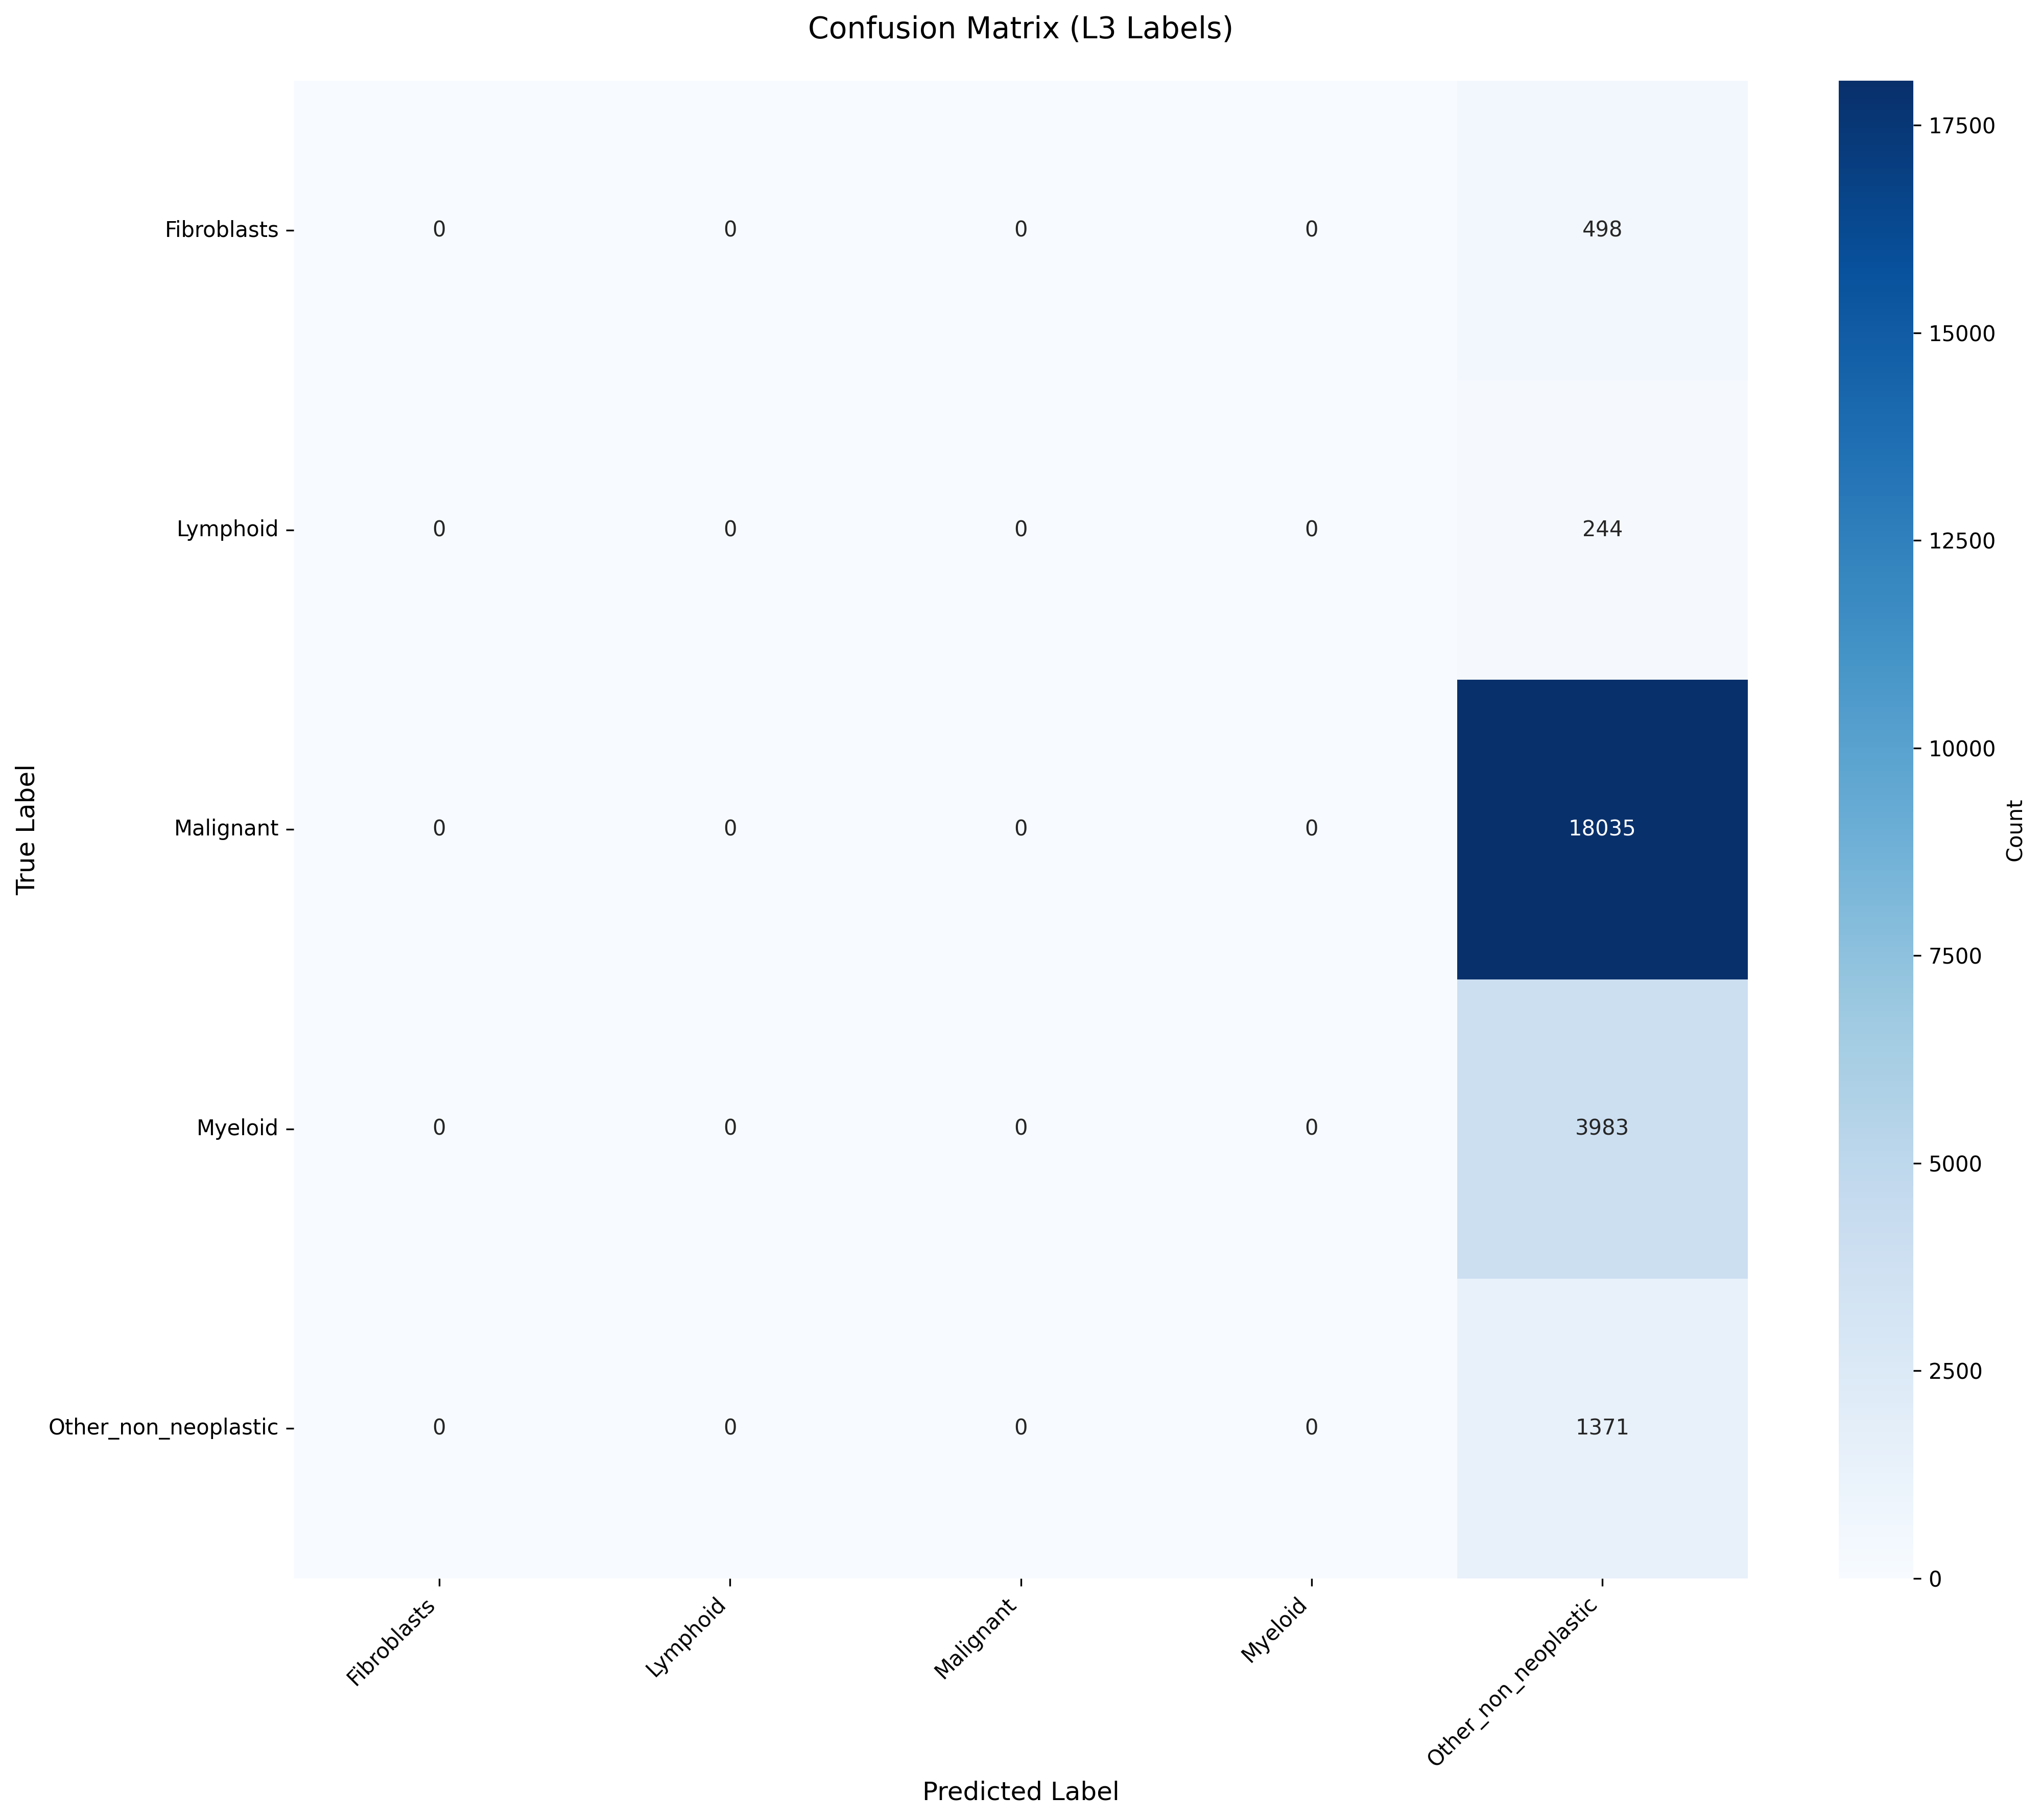

The data file committed next to this chart (first rows):
True_Label, Fibroblasts, Lymphoid, Malignant, Myeloid, Other_non_neoplastic
Fibroblasts, 0, 0, 0, 0, 498
Lymphoid, 0, 0, 0, 0, 244
Malignant, 0, 0, 0, 0, 18035
Myeloid, 0, 0, 0, 0, 3983
Other_non_neoplastic, 0, 0, 0, 0, 1371
